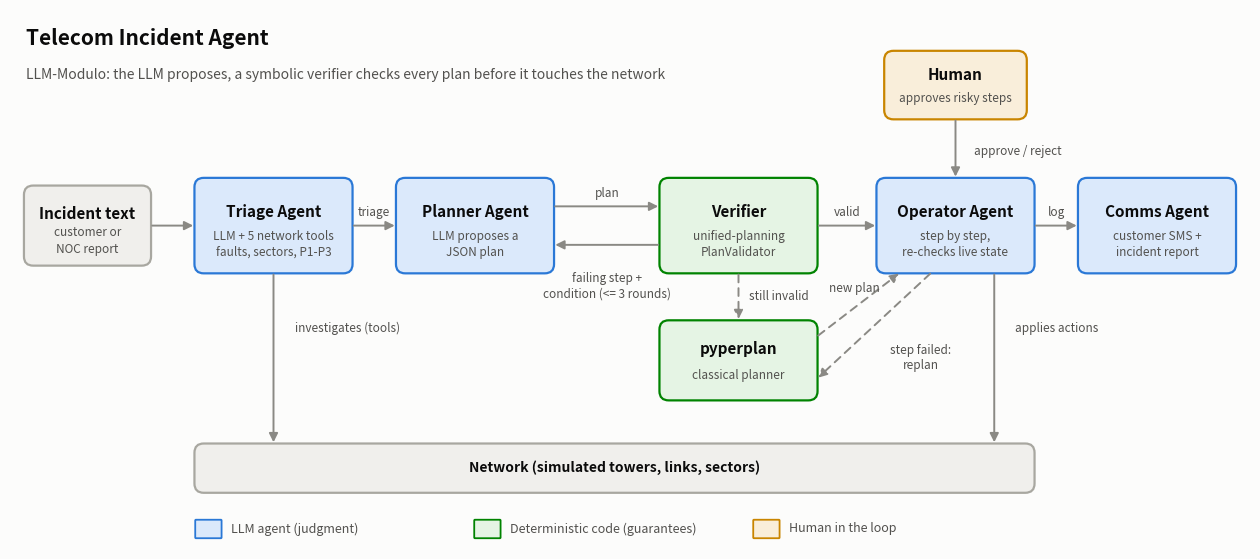

This figure's Python source: (Note: this script raises an exception after producing the figure.)
"""Draw docs/architecture.png (run: python docs/make_architecture.py)."""

from pathlib import Path

import matplotlib

matplotlib.use("Agg")
import matplotlib.pyplot as plt  # noqa: E402
from matplotlib.patches import FancyArrowPatch, FancyBboxPatch  # noqa: E402

SURFACE, TEXT, TEXT2, LINE = "#fcfcfb", "#0b0b0b", "#52514e", "#8a8984"
AGENT_FILL, AGENT_EDGE = "#dbe9fb", "#2a78d6"  # LLM agents: judgment
CODE_FILL, CODE_EDGE = "#e5f4e4", "#008300"  # deterministic code: guarantees
HUMAN_FILL, HUMAN_EDGE = "#f9eeda", "#c98500"
NEUTRAL_FILL, NEUTRAL_EDGE = "#f0efec", "#a8a7a0"

fig, ax = plt.subplots(figsize=(16, 7), dpi=150)
fig.patch.set_facecolor(SURFACE)
ax.set_facecolor(SURFACE)
ax.set_xlim(0, 16)
ax.set_ylim(-0.6, 6.4)
ax.axis("off")

boxes = {}


def box(key, x, y, w, h, title, sub, fill, edge):
    ax.add_patch(
        FancyBboxPatch(
            (x, y),
            w,
            h,
            boxstyle="round,pad=0.02,rounding_size=0.12",
            facecolor=fill,
            edgecolor=edge,
            linewidth=1.6,
        )
    )
    if title:
        ax.text(
            x + w / 2,
            y + h * 0.65,
            title,
            ha="center",
            va="center",
            fontsize=11,
            color=TEXT,
            fontweight="bold",
        )
    if sub:
        ax.text(
            x + w / 2,
            y + h * 0.3,
            sub,
            ha="center",
            va="center",
            fontsize=8.5,
            color=TEXT2,
            linespacing=1.3,
        )
    boxes[key] = (x, y, w, h)


def anchor(key, side):
    x, y, w, h = boxes[key]
    return {
        "l": (x, y + h / 2),
        "r": (x + w, y + h / 2),
        "t": (x + w / 2, y + h),
        "b": (x + w / 2, y),
    }[side]


def arrow(a, b, label="", dashed=False, lx=0.0, ly=0.08):
    ax.add_patch(
        FancyArrowPatch(
            a,
            b,
            arrowstyle="-|>",
            mutation_scale=13,
            linewidth=1.4,
            color=LINE,
            linestyle=(0, (4, 3)) if dashed else "-",
            shrinkA=2,
            shrinkB=2,
        )
    )
    if label:
        mx, my = (a[0] + b[0]) / 2 + lx, (a[1] + b[1]) / 2 + ly
        ax.text(mx, my, label, ha="center", va="bottom", fontsize=8.5, color=TEXT2, linespacing=1.2)


# --- boxes -------------------------------------------------------------------
Y, H = 3.0, 1.2
box(
    "text",
    0.2,
    Y + 0.1,
    1.6,
    1.0,
    "Incident text",
    "customer or\nNOC report",
    NEUTRAL_FILL,
    NEUTRAL_EDGE,
)
box(
    "triage",
    2.4,
    Y,
    2.0,
    H,
    "Triage Agent",
    "LLM + 5 network tools\nfaults, sectors, P1-P3",
    AGENT_FILL,
    AGENT_EDGE,
)
box("planner", 5.0, Y, 2.0, H, "Planner Agent", "LLM proposes a\nJSON plan", AGENT_FILL, AGENT_EDGE)
box("verifier", 8.4, Y, 2.0, H, "Verifier", "unified-planning\nPlanValidator", CODE_FILL, CODE_EDGE)
box(
    "operator",
    11.2,
    Y,
    2.0,
    H,
    "Operator Agent",
    "step by step,\nre-checks live state",
    AGENT_FILL,
    AGENT_EDGE,
)
box(
    "comms",
    13.8,
    Y,
    2.0,
    H,
    "Comms Agent",
    "customer SMS +\nincident report",
    AGENT_FILL,
    AGENT_EDGE,
)
box("human", 11.3, 5.0, 1.8, 0.85, "Human", "approves risky steps", HUMAN_FILL, HUMAN_EDGE)
box("pyper", 8.4, 1.35, 2.0, 1.0, "pyperplan", "classical planner", CODE_FILL, CODE_EDGE)
box("network", 2.4, 0.15, 10.8, 0.6, "", "", NEUTRAL_FILL, NEUTRAL_EDGE)
ax.text(
    7.8,
    0.45,
    "Network (simulated towers, links, sectors)",
    ha="center",
    va="center",
    fontsize=10,
    color=TEXT,
    fontweight="bold",
)

# --- arrows ------------------------------------------------------------------
mid = Y + H / 2
arrow(anchor("text", "r"), anchor("triage", "l"))
arrow(anchor("triage", "r"), anchor("planner", "l"), "triage")
arrow((7.0, mid + 0.25), (8.4, mid + 0.25), "plan")
arrow((8.4, mid - 0.25), (7.0, mid - 0.25), "failing step +\ncondition (<= 3 rounds)", ly=-0.72)
arrow(anchor("verifier", "r"), anchor("operator", "l"), "valid")
arrow(anchor("operator", "r"), anchor("comms", "l"), "log")
arrow(anchor("human", "b"), anchor("operator", "t"), "approve / reject", lx=0.8, ly=-0.12)
arrow(
    anchor("verifier", "b"), anchor("pyper", "t"), "still invalid", dashed=True, lx=0.52, ly=-0.08
)
arrow((10.4, 2.15), (11.5, Y), "new plan", dashed=True, lx=-0.05, ly=0.12)
arrow((11.9, Y), (10.4, 1.6), "step failed:\nreplan", dashed=True, lx=0.6, ly=-0.6)
arrow(anchor("triage", "b"), (3.4, 0.75), "investigates (tools)", lx=0.95, ly=0.3)
arrow((12.7, Y), (12.7, 0.75), "applies actions", lx=0.8, ly=0.3)

# --- legend and title --------------------------------------------------------
for i, (fill, edge, label) in enumerate(
    [
        (AGENT_FILL, AGENT_EDGE, "LLM agent (judgment)"),
        (CODE_FILL, CODE_EDGE, "Deterministic code (guarantees)"),
        (HUMAN_FILL, HUMAN_EDGE, "Human in the loop"),
    ]
):
    x = 2.4 + i * 3.6
    ax.add_patch(
        FancyBboxPatch(
            (x, -0.45),
            0.32,
            0.22,
            boxstyle="round,pad=0.01",
            facecolor=fill,
            edgecolor=edge,
            linewidth=1.3,
        )
    )
    ax.text(x + 0.45, -0.34, label, va="center", fontsize=9, color=TEXT2)

ax.text(0.2, 5.95, "Telecom Incident Agent", fontsize=15, color=TEXT, fontweight="bold")
ax.text(
    0.2,
    5.5,
    "LLM-Modulo: the LLM proposes, a symbolic verifier checks every plan "
    "before it touches the network",
    fontsize=10,
    color=TEXT2,
)

out = Path(__file__).with_name("architecture.png")
fig.savefig(out, facecolor=SURFACE, bbox_inches="tight")
print(f"wrote {out}")
